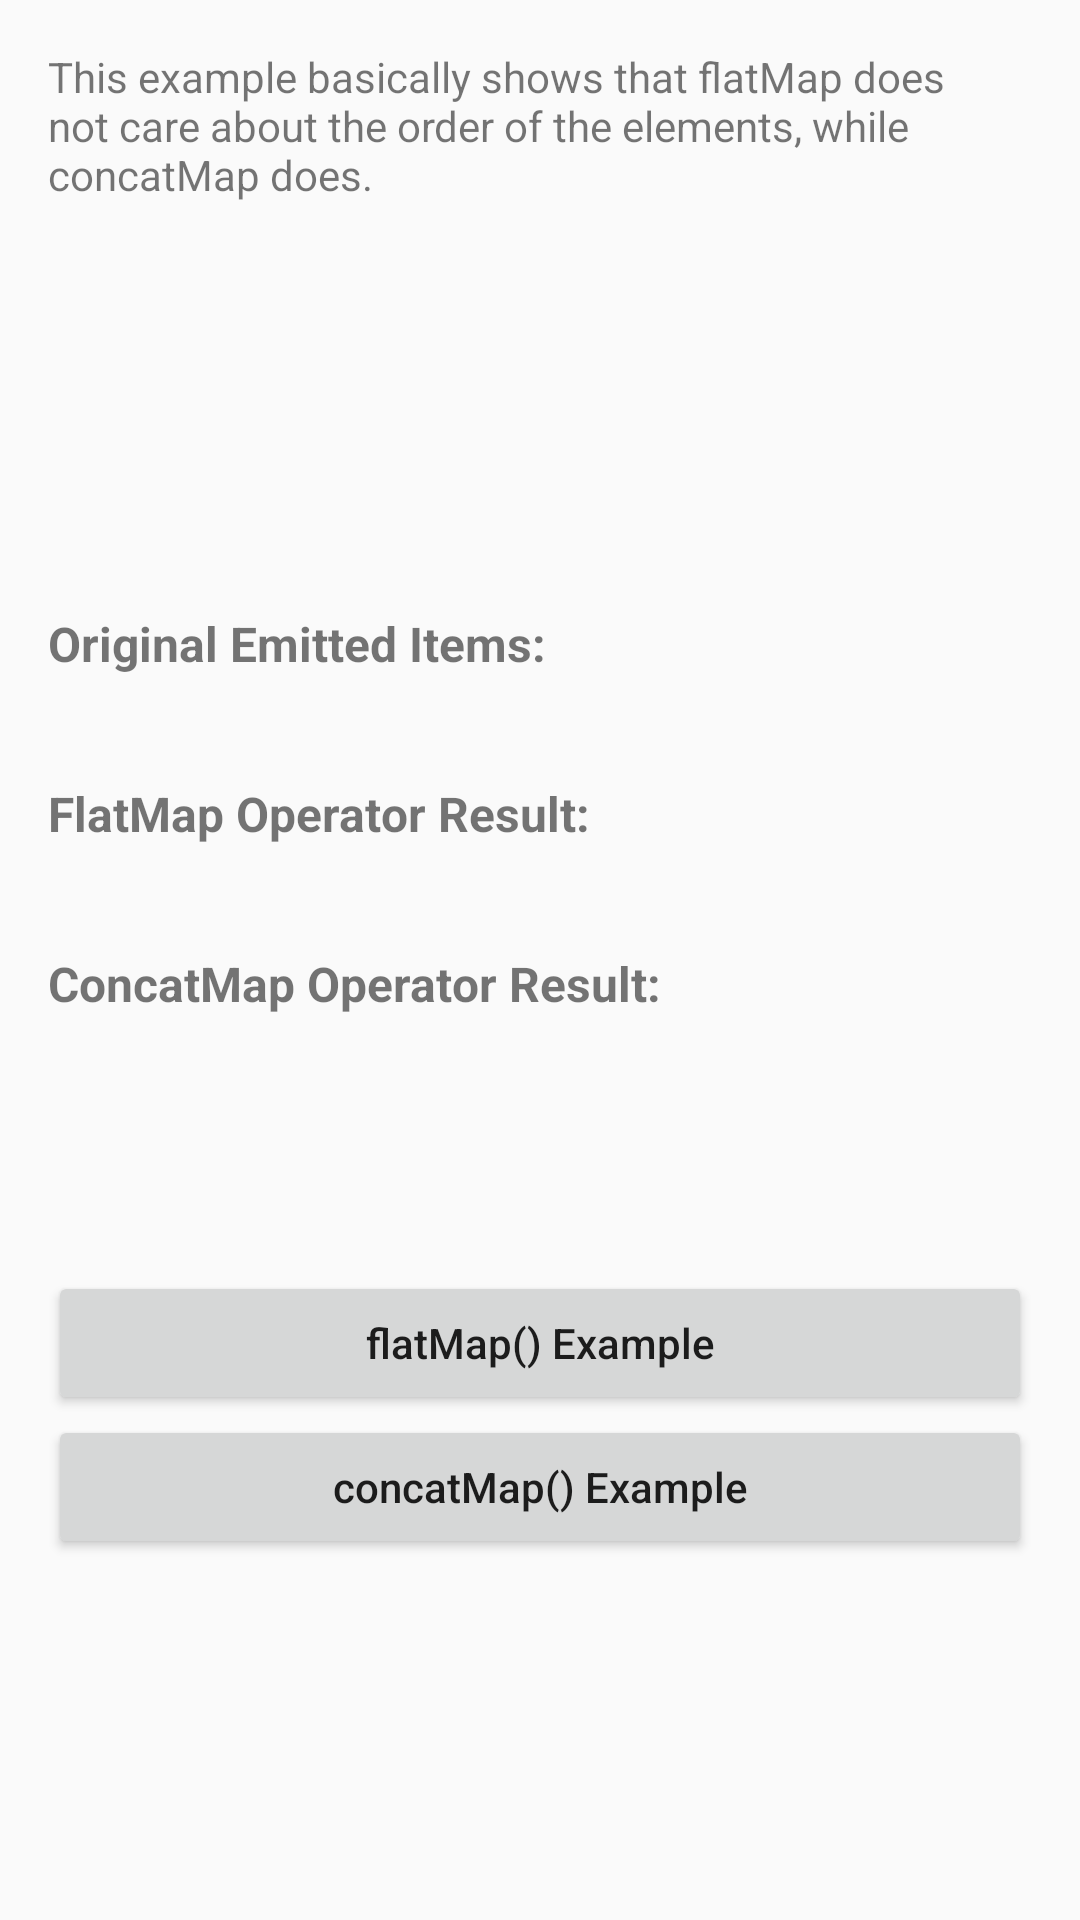

Write the Android layout XML for this screen, with the resource values it uses.
<!-- AndroidManifest.xml: application theme AppTheme -->
<!-- res/layout/activity_operators_concatmap_flatmap_example.xml -->
<?xml version="1.0" encoding="utf-8"?>
<android.support.design.widget.CoordinatorLayout xmlns:android="http://schemas.android.com/apk/res/android"
    android:id="@+id/activity_example_3_layout"
    android:layout_width="match_parent"
    android:layout_height="match_parent">

    <LinearLayout
        android:layout_width="match_parent"
        android:layout_height="match_parent"
        android:orientation="vertical">



        <TextView
            android:layout_height="wrap_content"
            android:layout_width="match_parent"
            android:padding="16dp"
            android:text="This example basically shows that flatMap does not care about the order of the elements, while concatMap does."/>


        <LinearLayout
            android:layout_width="match_parent"
            android:layout_height="match_parent"
            android:gravity="center|bottom"
            android:orientation="vertical">

            <LinearLayout
                android:layout_width="match_parent"
                android:layout_height="match_parent"
                android:layout_margin="16dp"
                android:gravity="center"
                android:orientation="vertical">

                <TextView
                    android:layout_height="wrap_content"
                    android:layout_width="match_parent"
                    android:text="Original Emitted Items:"
                    android:textSize="16dp"
                    android:textStyle="bold"/>

                <TextView
                    android:id="@+id/tvOriginalEmittedItems"
                    android:layout_height="wrap_content"
                    android:layout_width="match_parent"
                    android:paddingBottom="16dp"/>

                <TextView
                    android:layout_height="wrap_content"
                    android:layout_width="match_parent"
                    android:text="FlatMap Operator Result:"
                    android:textSize="16dp"
                    android:textStyle="bold"/>

                <TextView
                    android:id="@+id/tvFlatMapResult"
                    android:layout_height="wrap_content"
                    android:layout_width="match_parent"
                    android:paddingBottom="16dp"/>

                <TextView
                    android:layout_height="wrap_content"
                    android:layout_width="match_parent"
                    android:text="ConcatMap Operator Result:"
                    android:textSize="16dp"
                    android:textStyle="bold"/>

                <TextView
                    android:id="@+id/tvConcatMapResult"
                    android:layout_height="wrap_content"
                    android:layout_width="match_parent"
                    android:layout_marginBottom="50dp"
                    android:paddingBottom="16dp"/>

                <Button
                    android:id="@+id/btnFlatMapTest"
                    android:layout_width="match_parent"
                    android:layout_height="wrap_content"
                    android:textAllCaps="false"
                    android:text="flatMap() Example" />

                <Button
                    android:id="@+id/btnConcatMapTest"
                    android:layout_width="match_parent"
                    android:layout_height="wrap_content"
                    android:textAllCaps="false"
                    android:text="concatMap() Example" />

            </LinearLayout>

        </LinearLayout>

    </LinearLayout>

</android.support.design.widget.CoordinatorLayout>
<!-- resources referenced by this layout -->
<resources>
  <style name="AppTheme" parent="Theme.AppCompat.Light.DarkActionBar">
          
          <item name="colorPrimary">@color/colorPrimary</item>
          <item name="colorPrimaryDark">@color/colorPrimaryDark</item>
          <item name="colorAccent">@color/colorAccent</item>
      </style>
  <color name="colorPrimary">#3F51B5</color>
  <color name="colorPrimaryDark">#303F9F</color>
  <color name="colorAccent">#FF4081</color>
</resources>
